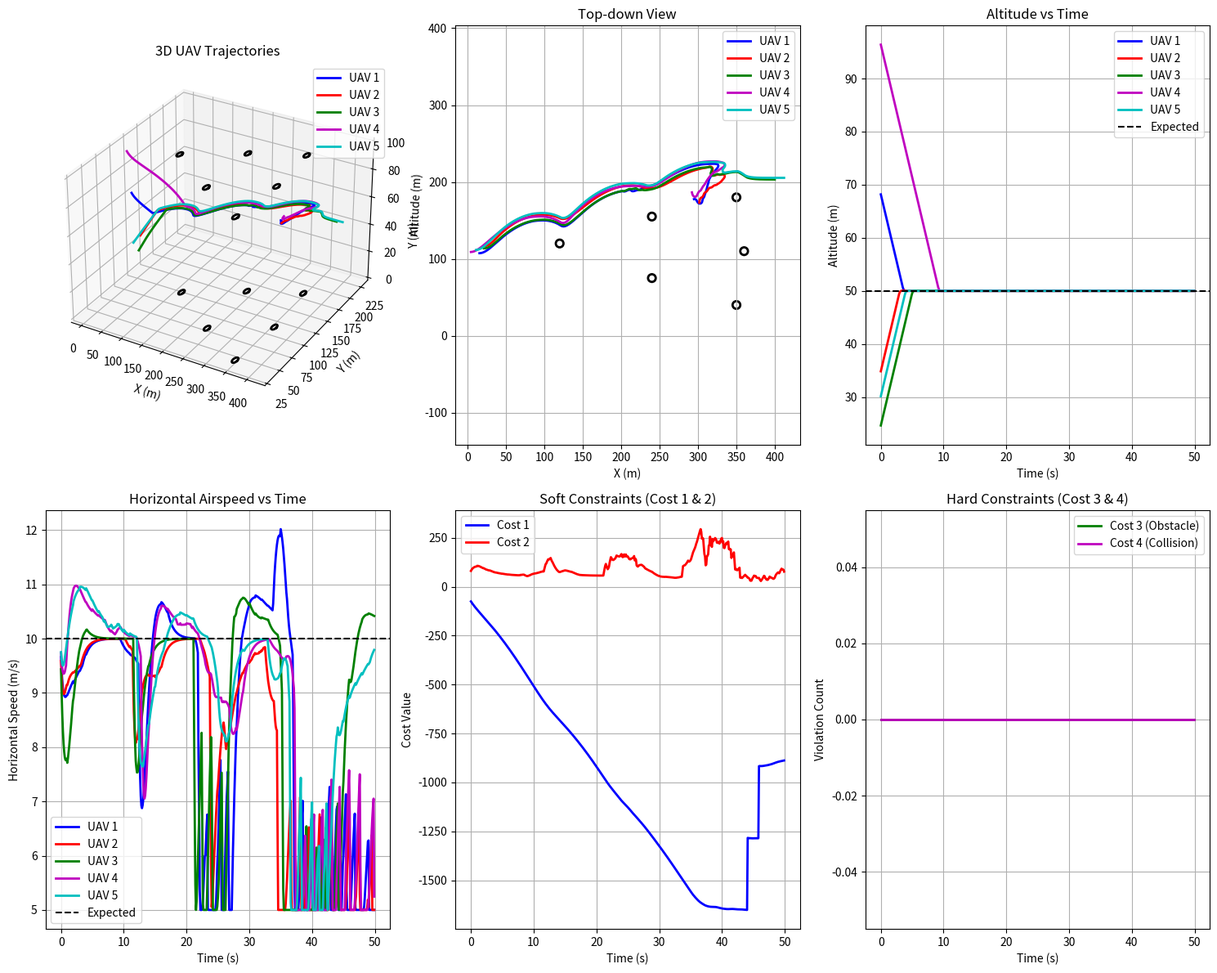

Source code (Python):
import numpy as np
import matplotlib.pyplot as plt
from mpl_toolkits.mplot3d import Axes3D
import random
from typing import List, Tuple, Dict
from dataclasses import dataclass
from scipy.spatial.distance import euclidean
import math

@dataclass
class UAVState:
    """UAV state representation"""
    x: float = 0.0
    y: float = 0.0
    h: float = 50.0
    vxy: float = 10.0
    psi: float = 0.0
    lambda_: float = 0.0

@dataclass
class Obstacle:
    """Obstacle representation"""
    x: float
    y: float
    radius: float
    height: float = 100.0

class UAVModel:
    """UAV dynamic model (Section 3.1)"""
    
    def __init__(self):
        # Autopilot time constants
        self.tau_v = 1.0      # Mach-hold autopilot
        self.tau_psi = 0.75   # Heading-hold autopilot  
        self.tau_h = 1.0      # Altitude-hold autopilot
        self.tau_lambda = 0.3 # Altitude rate autopilot
        
        # Constraints
        self.vxy_max = 15.0
        self.vxy_min = 5.0
        self.lambda_max = 5.0
        self.lambda_min = -5.0
        self.n_max = 10.0  # max lateral overload
        self.g = 10.0      # gravitational acceleration
        
    def update_state(self, state: UAVState, control_inputs: Dict, dt: float) -> UAVState:
        """Update UAV state using Equation 3"""
        vxy_c = control_inputs.get('vxy_c', state.vxy)
        psi_c = control_inputs.get('psi_c', state.psi)
        h_c = control_inputs.get('h_c', state.h)
        
        # State derivatives
        x_dot = state.vxy * np.cos(state.psi)
        y_dot = state.vxy * np.sin(state.psi)
        h_dot = state.lambda_
        vxy_dot = (vxy_c - state.vxy) / self.tau_v
        psi_dot = (psi_c - state.psi) / self.tau_psi
        lambda_dot = (h_c - state.h) / self.tau_h - state.lambda_ / self.tau_lambda
        
        # Apply constraints
        psi_dot = np.clip(psi_dot, -self.n_max * self.g / state.vxy, 
                         self.n_max * self.g / state.vxy)
        
        # Update state
        new_state = UAVState(
            x=state.x + x_dot * dt,
            y=state.y + y_dot * dt,
            h=state.h + h_dot * dt,
            vxy=np.clip(state.vxy + vxy_dot * dt, self.vxy_min, self.vxy_max),
            psi=state.psi + psi_dot * dt,
            lambda_=np.clip(state.lambda_ + lambda_dot * dt, self.lambda_min, self.lambda_max)
        )
        
        return new_state

class FlockingController:
    """Self-propelled flocking model (Section 3.2)"""
    
    def __init__(self):
        # Parameters
        self.R1_comm = 20.0      # communication range
        self.R1_lim = 2.0        # collision avoidance range
        self.R_desire = 10.0     # desired flocking distance
        self.Kf = 0.1           # flocking control strength
        self.Kc = 100000.0      # collision avoidance strength
        self.Ka_vn = 0.1        # velocity alignment strength
        self.Ka_he = 30.0       # altitude alignment strength
        self.Kve = 10.0         # vertical velocity alignment strength
        
    def calculate_flocking_acceleration(self, uav_state: UAVState, 
                                      neighbors: List[UAVState],
                                      expected_velocity: np.ndarray,
                                      expected_altitude: float) -> np.ndarray:
        """Calculate desired flocking acceleration (Equation 5)"""
        
        # Get neighbors within communication range
        nearby_neighbors = []
        for neighbor in neighbors:
            dist = np.sqrt((uav_state.x - neighbor.x)**2 + (uav_state.y - neighbor.y)**2)
            if dist <= self.R1_comm and dist > 0:
                nearby_neighbors.append((neighbor, dist))
        
        # Horizontal control components
        ff = self._flocking_geometry_control(uav_state, nearby_neighbors)
        fc = self._collision_avoidance_control(uav_state, nearby_neighbors)
        fa_vn = self._alignment_control(uav_state, nearby_neighbors)
        
        horizontal_acc = ff + fc + fa_vn
        
        # Vertical control
        vertical_acc = (self.Ka_he * (expected_altitude - uav_state.h) + 
                       self.Kve * (expected_velocity[2] - uav_state.lambda_))
        
        return np.array([horizontal_acc[0], horizontal_acc[1], vertical_acc])
    
    def _flocking_geometry_control(self, uav_state: UAVState, 
                                 neighbors: List[Tuple[UAVState, float]]) -> np.ndarray:
        """Flocking geometry control (Equation 6)"""
        force = np.array([0.0, 0.0])
        
        for neighbor, dist in neighbors:
            if dist <= self.R1_comm:
                direction = np.array([neighbor.x - uav_state.x, neighbor.y - uav_state.y])
                weight = 1.0  # w_ji weight (simplified)
                force += weight * direction * (1 - (self.R_desire / dist)**2)
        
        return self.Kf * force
    
    def _collision_avoidance_control(self, uav_state: UAVState,
                                   neighbors: List[Tuple[UAVState, float]]) -> np.ndarray:
        """Collision avoidance control (Equation 7)"""
        force = np.array([0.0, 0.0])
        
        for neighbor, dist in neighbors:
            if dist <= self.R1_lim:
                direction = np.array([uav_state.x - neighbor.x, uav_state.y - neighbor.y])
                if dist > 0:
                    force += (1/dist - 1/self.R1_lim)**2 * direction / dist
        
        return self.Kc * force
    
    def _alignment_control(self, uav_state: UAVState,
                         neighbors: List[Tuple[UAVState, float]]) -> np.ndarray:
        """Velocity alignment control (Equation 8)"""
        force = np.array([0.0, 0.0])
        
        if len(neighbors) > 0:
            avg_velocity = np.array([0.0, 0.0])
            for neighbor, dist in neighbors:
                if dist <= self.R1_comm:
                    neighbor_vel = np.array([neighbor.vxy * np.cos(neighbor.psi),
                                           neighbor.vxy * np.sin(neighbor.psi)])
                    avg_velocity += neighbor_vel
            
            if len(neighbors) > 0:
                avg_velocity /= len(neighbors)
                current_vel = np.array([uav_state.vxy * np.cos(uav_state.psi),
                                      uav_state.vxy * np.sin(uav_state.psi)])
                force = avg_velocity - current_vel
        
        return self.Ka_vn * force

class ObstacleAvoidance:
    """Obstacle avoidance model (Section 3.3)"""
    
    def __init__(self):
        self.R2_comm = 105.0    # perception range
        self.R2_lim = 10.0      # minimum allowable distance
        self.theta_lim = np.pi/2  # field of view
        
    def calculate_obstacle_avoidance_velocity(self, uav_state: UAVState,
                                            obstacles: List[Obstacle],
                                            expected_velocity: np.ndarray) -> np.ndarray:
        """Calculate desired obstacle avoidance velocity (Section 3.3)"""
        
        # Step 1: Identify obstacles in attention zone
        detected_obstacles = self._detect_obstacles(uav_state, obstacles, expected_velocity)
        
        if not detected_obstacles:
            # No obstacles, return expected velocity direction
            psi_m = np.arctan2(expected_velocity[1], expected_velocity[0])
            speed = np.linalg.norm(expected_velocity[:2])
            return np.array([speed * np.cos(psi_m), speed * np.sin(psi_m)])
        
        # Step 2: Find nearest obstacle (Equation 9)
        nearest_obstacle_idx = self._find_nearest_obstacle(uav_state, detected_obstacles)
        
        # Step 3: Calculate steering angle
        if len(detected_obstacles) == 1:
            # Single obstacle case
            obstacle = detected_obstacles[0]
            theta_m = np.arctan2(obstacle.y - uav_state.y, obstacle.x - uav_state.x)
            # Adjust to avoid obstacle (simplified)
            theta_m += np.pi/4  # Turn away from obstacle
        else:
            # Multiple obstacles - find largest gap
            theta_m = self._find_largest_gap(uav_state, detected_obstacles, expected_velocity)
        
        # Calculate desired velocity (Equation 11)
        speed = np.linalg.norm(expected_velocity[:2])
        return np.array([speed * np.cos(theta_m), speed * np.sin(theta_m)])
    
    def _detect_obstacles(self, uav_state: UAVState, obstacles: List[Obstacle],
                         expected_velocity: np.ndarray) -> List[Obstacle]:
        """Detect obstacles in attention zone"""
        detected = []
        
        # Current heading
        current_heading = np.arctan2(expected_velocity[1], expected_velocity[0])
        
        for obstacle in obstacles:
            # Distance to obstacle
            dist = np.sqrt((obstacle.x - uav_state.x)**2 + (obstacle.y - uav_state.y)**2)
            
            # Angle to obstacle
            angle_to_obstacle = np.arctan2(obstacle.y - uav_state.y, obstacle.x - uav_state.x)
            angle_diff = abs(angle_to_obstacle - current_heading)
            
            # Normalize angle difference
            while angle_diff > np.pi:
                angle_diff -= 2*np.pi
            angle_diff = abs(angle_diff)
            
            # Check if in attention zone
            if (dist <= self.R2_comm + obstacle.radius + self.R2_lim and angle_diff <= self.theta_lim):
                detected.append(obstacle)
        
        return detected
    
    def _find_nearest_obstacle(self, uav_state: UAVState, obstacles: List[Obstacle]) -> int:
        """Find nearest obstacle index (Equation 9)"""
        min_dist = float('inf')
        nearest_idx = 0
        
        for i, obstacle in enumerate(obstacles):
            dist = np.sqrt((obstacle.x - uav_state.x)**2 + (obstacle.y - uav_state.y)**2)
            if dist < min_dist:
                min_dist = dist
                nearest_idx = i
        
        return nearest_idx
    
    def _find_largest_gap(self, uav_state: UAVState, obstacles: List[Obstacle],
                         expected_velocity: np.ndarray) -> float:
        """Find largest gap between obstacles"""
        # Simplified gap finding - return direction that maximizes clearance
        best_angle = np.arctan2(expected_velocity[1], expected_velocity[0])
        max_clearance = 0
        
        # Sample different angles
        for angle in np.linspace(-np.pi, np.pi, 36):
            clearance = self._calculate_clearance(uav_state, obstacles, angle)
            if clearance > max_clearance:
                max_clearance = clearance
                best_angle = angle
        
        return best_angle
    
    def _calculate_clearance(self, uav_state: UAVState, obstacles: List[Obstacle],
                           angle: float) -> float:
        """Calculate clearance in given direction"""
        min_clearance = float('inf')
        
        for obstacle in obstacles:
            # Vector from UAV to obstacle
            to_obstacle = np.array([obstacle.x - uav_state.x, obstacle.y - uav_state.y])
            
            # Direction vector
            direction = np.array([np.cos(angle), np.sin(angle)])
            
            # Distance to obstacle center
            dist_to_center = np.linalg.norm(to_obstacle)
            
            # Angle between direction and obstacle
            if dist_to_center > 0:
                dot_product = np.dot(to_obstacle, direction) / dist_to_center
                clearance = dist_to_center * np.sqrt(1 - dot_product**2) - obstacle.radius
                min_clearance = min(min_clearance, clearance)
        
        return max(0, min_clearance)

class CostFunctions:
    """Performance criteria (Section 3.4)"""
    
    def __init__(self):
        self.f1 = 1.0  # weight for flocking geometry alignment
        self.f2 = 1.0  # weight for velocity alignment
    
    def calculate_cost1(self, uav_state: UAVState, expected_velocity: np.ndarray,
                       detected_obstacles: List[Obstacle]) -> float:
        """First objective function (Equation 12)"""
        ve_12 = expected_velocity[:2]
        ve_norm = np.linalg.norm(ve_12)
        
        if len(detected_obstacles) > 0:  # Obstacles detected
            position = np.array([uav_state.x, uav_state.y])
            if ve_norm > 0:
                return -np.dot(position, ve_12) / ve_norm
            else:
                print("non paper")
                return 0.0
        else:  # No obstacles
            current_velocity = np.array([uav_state.vxy * np.cos(uav_state.psi),
                                       uav_state.vxy * np.sin(uav_state.psi)])
            return abs(expected_velocity[0] - current_velocity[0]) + abs(expected_velocity[1] - current_velocity[1])
    
    def calculate_cost2(self, uav_state: UAVState, neighbors: List[UAVState]) -> float:
        """Second objective function (Equation 13)"""
        cost = 0.0
        
        for neighbor in neighbors:
            dist = np.sqrt((uav_state.x - neighbor.x)**2 + (uav_state.y - neighbor.y)**2)
            if dist <= 20.0:  # R1_comm
                # Distance alignment
                distance_error = abs(10.0 - dist)  # R_desire = 10.0
                
                # Velocity alignment
                current_vel = np.array([uav_state.vxy * np.cos(uav_state.psi),
                                      uav_state.vxy * np.sin(uav_state.psi)])
                neighbor_vel = np.array([neighbor.vxy * np.cos(neighbor.psi),
                                       neighbor.vxy * np.sin(neighbor.psi)])
                velocity_error = abs(neighbor_vel[0] - current_vel[0]) + abs(neighbor_vel[1] - current_vel[1])
                
                cost += self.f1 * distance_error + self.f2 * velocity_error
        
        return cost
    
    def calculate_cost3(self, uav_state: UAVState, obstacles: List[Obstacle]) -> float:
        """Third objective function - obstacle collision (Equation 14)"""
        for obstacle in obstacles:
            dist = np.sqrt((uav_state.x - obstacle.x)**2 + (uav_state.y - obstacle.y)**2)
            if dist <= obstacle.radius + 10.0:  # R2_lim = 10.0
                return 1.0
        return 0.0
    
    def calculate_cost4(self, uav_state: UAVState, neighbors: List[UAVState]) -> float:
        """Fourth objective function - UAV collision (Equation 15)"""
        for neighbor in neighbors:
            dist = np.sqrt((uav_state.x - neighbor.x)**2 + (uav_state.y - neighbor.y)**2)
            if dist <= 2.0:  # R1_lim = 2.0
                return 1.0
        return 0.0

class ModifiedMPIO:
    """Modified Multi-objective Pigeon-Inspired Optimization (Section 4)"""
    
    def __init__(self, n_pigeons=58, max_iter=20, n_reduced=2, pl=0.9):
        self.N = n_pigeons
        self.Nc3_max = max_iter
        self.Nd = n_reduced
        self.pl = pl  # percentage of general leaders
        self.R = 0.3  # map and compass factor
        self.ft = 3.0  # transition factor
        self.e = 0.01  # learning error
        self.sl = 2    # learning strength
        self.V_upper = 0.05
        self.V_lower = -0.05
        
    def optimize(self, objective_function, dimension=5) -> Tuple[np.ndarray, List[float]]:
        """Main optimization loop"""
        # Initialize population
        current_pop_size = self.N
        positions = np.random.rand(current_pop_size, dimension)
        velocities = np.random.uniform(self.V_lower, self.V_upper, (current_pop_size, dimension))
        
        # Historical information set
        archive = []
        
        for iteration in range(self.Nc3_max):
            # Evaluate objectives
            objectives = []
            for i in range(current_pop_size):
                try:
                    obj = objective_function(positions[i])
                    objectives.append(obj)
                except Exception as e:
                    # Handle potential errors in objective function
                    objectives.append([1000.0, 1000.0])
            
            # Pareto sorting
            ranks = self._pareto_sorting(objectives)
            
            # Calculate landmark (Equation 18)
            pareto_front = [i for i, rank in enumerate(ranks) if rank == 1]
            if pareto_front:
                landmark = np.mean(positions[pareto_front], axis=0)
            else:
                landmark = np.mean(positions, axis=0)
                print("non paper1")
            
            # Update archive
            archive.extend([positions[i] for i in pareto_front])
            if archive:
                archive_objectives = [objective_function(pos) for pos in archive]
                archive_ranks = self._pareto_sorting(archive_objectives)
                archive = [pos for pos, rank in zip(archive, archive_ranks) if rank == 1]
            
            # Select global best
            if archive:
                global_best = random.choice(archive)
            else:
                print("non paper2")
                global_best = positions[0] if len(positions) > 0 else np.random.rand(dimension)
            
            # Update positions
            new_positions = np.copy(positions)
            new_velocities = np.copy(velocities)
            
            n_leaders = max(1, int(self.pl * current_pop_size))
            
            for i in range(current_pop_size):
                if i >= len(ranks):
                    print("non paper4")
                    continue
                    
                if ranks[i] <= n_leaders:  # General leader
                    # Update using map & compass + landmark operators (Equation 19-20)
                    if iteration > 0:  # Avoid log(0)
                        transition_factor1 = 1 - np.log(iteration + 1) / np.log(self.Nc3_max)
                        transition_factor2 = np.log(iteration + 1) / np.log(self.Nc3_max)
                    else:
                        transition_factor1 = 1.0
                        transition_factor2 = 0.0
                    
                    new_velocities[i] = (np.exp(-self.R * iteration) * velocities[i] +
                                       np.random.rand() * self.ft * transition_factor1 * 
                                       (global_best - positions[i]) +
                                       np.random.rand() * self.ft * transition_factor2 * 
                                       (landmark - positions[i]))
                    
                    new_velocities[i] = np.clip(new_velocities[i], self.V_lower, self.V_upper)
                    new_positions[i] = positions[i] + new_velocities[i]
                    new_positions[i] = np.clip(new_positions[i], 0, 1)
                    
                else:  # Ordinary follower
                    # Hierarchical learning (Equation 21)
                    for _ in range(self.sl):
                        # Find valid leaders (pigeons with better ranks)
                        valid_leaders = [j for j in range(current_pop_size) if ranks[j] < ranks[i]]
                        
                        if valid_leaders:
                            j = random.choice(valid_leaders)
                            d_star = random.randint(0, dimension - 1)
                            new_positions[i][d_star] = positions[j][d_star] + self.e * np.random.rand()
                            new_positions[i][d_star] = np.clip(new_positions[i][d_star], 0, 1)
                
                # Pseudocode Step 19-21: Dominance check (immediately after update)
                try:
                    old_obj = objective_function(positions[i])
                    new_obj = objective_function(new_positions[i])
                    
                    # Paper logic: If X^(Nc-1)_i ≺ X^Nc_i Then X^Nc_i = X^(Nc-1)_i
                    if self._dominates(old_obj, new_obj):  # Old dominates new
                        new_positions[i] = positions[i]     # Keep old position
                        new_velocities[i] = velocities[i]   # Keep old velocity
                except Exception:
                    # If evaluation fails, keep old position
                    print("non paper4")
                    new_positions[i] = positions[i]
                    new_velocities[i] = velocities[i]
            
            # Apply all updates after dominance checks
            positions = new_positions
            velocities = new_velocities
            
            # Reduce population (only if we have enough pigeons)
            if iteration < self.Nc3_max - 1 and current_pop_size > self.Nd:
                # Sort by rank (worst first) and remove worst pigeons
                to_remove = sorted(range(current_pop_size), key=lambda x: ranks[x], reverse=True)[:self.Nd]
                
                # Make sure we don't remove more than available
                to_remove = to_remove[:min(self.Nd, current_pop_size - 1)]
                
                if to_remove:
                    positions = np.delete(positions, to_remove, axis=0)
                    velocities = np.delete(velocities, to_remove, axis=0)
                    current_pop_size -= len(to_remove)
        
        # Return Pareto front
        if len(positions) == 0:
            return np.random.rand(dimension), []
            
        final_objectives = []
        for i in range(len(positions)):
            try:
                obj = objective_function(positions[i])
                final_objectives.append(obj)
            except Exception:
                final_objectives.append([1000.0, 1000.0])
        
        final_ranks = self._pareto_sorting(final_objectives)
        pareto_front = [positions[i] for i, rank in enumerate(final_ranks) if rank == 1]
        
        if pareto_front:
            # Select solution with minimum Cost2 (Equation 24)
            best_idx = 0
            min_cost2 = float('inf')
            for i, pos in enumerate(pareto_front):
                try:
                    obj = objective_function(pos)
                    if len(obj) > 1 and obj[1] < min_cost2:
                        min_cost2 = obj[1]
                        best_idx = i
                except Exception:
                    continue
            return pareto_front[best_idx], final_objectives
        else:
            return positions[0], final_objectives
    
    def _pareto_sorting(self, objectives: List[List[float]]) -> List[int]:
        """Pareto ranking of solutions"""
        n = len(objectives)
        ranks = [0] * n
        domination_count = [0] * n
        dominated_solutions = [[] for _ in range(n)]
        
        # Find domination relationships
        for i in range(n):
            for j in range(n):
                if i != j:
                    if self._dominates(objectives[i], objectives[j]):
                        dominated_solutions[i].append(j)
                    elif self._dominates(objectives[j], objectives[i]):
                        domination_count[i] += 1
        
        # Assign ranks
        current_front = []
        for i in range(n):
            if domination_count[i] == 0:
                ranks[i] = 1
                current_front.append(i)
        
        rank = 1
        while current_front:
            next_front = []
            for i in current_front:
                for j in dominated_solutions[i]:
                    domination_count[j] -= 1
                    if domination_count[j] == 0:
                        ranks[j] = rank + 1
                        next_front.append(j)
            current_front = next_front
            rank += 1
        
        return ranks
    
    def _dominates(self, obj1: List[float], obj2: List[float]) -> bool:
        """Check if obj1 dominates obj2 (for minimization)"""
        better_in_any = False
        for i in range(len(obj1)):
            if obj1[i] > obj2[i]:
                return False
            elif obj1[i] < obj2[i]:
                better_in_any = True
        return better_in_any

class UAVFlockingSystem:
    """Main UAV flocking system (Section 5)"""
    
    def __init__(self, n_uavs=5):
        self.n_uavs = n_uavs
        self.uav_model = UAVModel()
        self.flocking_controller = FlockingController()
        self.obstacle_avoidance = ObstacleAvoidance()
        self.cost_functions = CostFunctions()
        self.mpio = ModifiedMPIO()
        
        # Expected parameters
        self.expected_velocity = np.array([10.0, 0.0, 0.0])  # [vx, vy, vz]
        self.expected_altitude = 50.0
        
        # Initialize UAVs
        self.uav_states = self._initialize_uavs()
        
        # Initialize obstacles (from Table 1)
        self.obstacles = [
            Obstacle(120, 120, 5),
            Obstacle(240, 75, 5),
            Obstacle(350, 40, 5),
            Obstacle(240, 155, 5),
            Obstacle(360, 110, 5),
            Obstacle(350, 180, 5)
        ]
        
    def _initialize_uavs(self) -> List[UAVState]:
        """Initialize UAV states (from Table 1)"""
        initial_positions = [
            (14.6929, 107.3676, 68.1682),
            (21.2809, 116.6406, 34.8423),
            (20.3911, 113.6529, 24.6351),
            (3.5699, 108.9509, 96.377),
            (10.2116, 111.558, 30.1431)
        ]
        
        states = []
        for i in range(self.n_uavs):
            if i < len(initial_positions):
                x, y, h = initial_positions[i]
            else:
                x, y, h = np.random.uniform(0, 50), np.random.uniform(100, 150), np.random.uniform(30, 70)
            
            states.append(UAVState(x=x, y=y, h=h, vxy=10.0, psi=0.0, lambda_=0.0))
        
        return states
    
    def simulate(self, max_time=50.0, dt=0.5) -> Dict:
        """Main simulation loop"""
        time_steps = int(max_time / dt)
        
        # Storage for results
        trajectory = {i: {'x': [], 'y': [], 'h': [], 'vxy': [], 'psi': [], 'lambda': []} 
                     for i in range(self.n_uavs)}
        cost_history = {'cost1': [], 'cost2': [], 'cost3': [], 'cost4': []}
        
        for step in range(time_steps):
            current_time = step * dt
            
            # Update each UAV
            for i in range(self.n_uavs):
                # Get neighbors (all other UAVs)
                neighbors = [state for j, state in enumerate(self.uav_states) if j != i]
                
                # Detect obstacles
                detected_obstacles = self.obstacle_avoidance._detect_obstacles(
                    self.uav_states[i], self.obstacles, self.expected_velocity)
                
                # Define objective function for MPIO
                def objective_function(weights):
                    try:
                        # Apply weights to control components (simplified for stability)
                        w_f, w_c, w_a, w_o, w_i = weights
                        
                        # Calculate costs with current weights
                        cost1 = self.cost_functions.calculate_cost1(
                            self.uav_states[i], self.expected_velocity, detected_obstacles)
                        cost2 = self.cost_functions.calculate_cost2(self.uav_states[i], neighbors)
                        cost3 = self.cost_functions.calculate_cost3(self.uav_states[i], self.obstacles)
                        cost4 = self.cost_functions.calculate_cost4(self.uav_states[i], neighbors)
                        
                        # Hard constraints
                        if cost3 > 0 or cost4 > 0:
                            return [1000.0, 1000.0]  # Penalty for constraint violation
                        
                        # Apply weights to modify cost functions
                        weighted_cost1 = cost1 * w_f
                        weighted_cost2 = cost2 * w_c
                        
                        return [weighted_cost1, weighted_cost2]
                    except Exception:
                        return [1000.0, 1000.0]
                
                # Optimize weights using Modified MPIO (less frequently for performance)
                if step % 10 == 0 and step > 0:  # Optimize every 10 steps after initial steps
                    try:
                        # Use smaller MPIO for computational efficiency
                        small_mpio = ModifiedMPIO(n_pigeons=20, max_iter=5, n_reduced=1, pl=0.8)
                        optimal_weights, _ = small_mpio.optimize(objective_function, dimension=5)
                    except Exception:
                        optimal_weights = np.array([1.0, 1.0, 1.0, 1.0, 1.0])  # Default weights
                else:
                    optimal_weights = np.array([1.0, 1.0, 1.0, 1.0, 1.0])  # Default weights
                
                # Calculate flocking acceleration
                try:
                    flocking_acc = self.flocking_controller.calculate_flocking_acceleration(
                        self.uav_states[i], neighbors, self.expected_velocity, self.expected_altitude)
                except Exception:
                    flocking_acc = np.array([0.0, 0.0, 0.0])
                
                # Calculate obstacle avoidance velocity
                try:
                    obstacle_vel = self.obstacle_avoidance.calculate_obstacle_avoidance_velocity(
                        self.uav_states[i], self.obstacles, self.expected_velocity)
                except Exception:
                    obstacle_vel = self.expected_velocity[:2]
                
                # Combine control inputs (Equation 25)
                current_vel = np.array([self.uav_states[i].vxy * np.cos(self.uav_states[i].psi),
                                      self.uav_states[i].vxy * np.sin(self.uav_states[i].psi)])
                
                # Apply weights safely
                try:
                    weight_factor = min(1.0, max(0.1, optimal_weights[4])) if len(optimal_weights) > 4 else 1.0
                    control_input = flocking_acc[:2] + weight_factor * (obstacle_vel - current_vel)
                except Exception:
                    control_input = flocking_acc[:2]
                
                # Convert to autopilot commands (Equation 26)
                try:
                    vxy_c = (self.uav_model.tau_v * 
                            (control_input[0] * np.cos(self.uav_states[i].psi) + 
                             control_input[1] * np.sin(self.uav_states[i].psi)) + 
                            self.uav_states[i].vxy)
                    
                    if self.uav_states[i].vxy > 0:
                        psi_c = (self.uav_model.tau_psi / self.uav_states[i].vxy * 
                                (control_input[1] * np.cos(self.uav_states[i].psi) - 
                                 control_input[0] * np.sin(self.uav_states[i].psi)) + 
                                self.uav_states[i].psi)
                    else:
                        psi_c = self.uav_states[i].psi
                    
                    h_c = (self.uav_states[i].h + 
                          self.uav_model.tau_h / self.uav_model.tau_lambda * self.uav_states[i].lambda_ + 
                          self.uav_model.tau_h * flocking_acc[2])
                except Exception:
                    vxy_c = self.uav_states[i].vxy
                    psi_c = self.uav_states[i].psi
                    h_c = self.uav_states[i].h
                
                # Apply dead zone thresholds
                if abs(vxy_c - np.linalg.norm(self.expected_velocity[:2])) < 0.25:
                    vxy_c = np.linalg.norm(self.expected_velocity[:2])
                if abs(psi_c - np.arctan2(self.expected_velocity[1], self.expected_velocity[0])) < 0.1:
                    psi_c = np.arctan2(self.expected_velocity[1], self.expected_velocity[0])
                
                # Update UAV state
                control_inputs = {'vxy_c': vxy_c, 'psi_c': psi_c, 'h_c': h_c}
                try:
                    self.uav_states[i] = self.uav_model.update_state(self.uav_states[i], control_inputs, dt)
                except Exception:
                    # Keep current state if update fails
                    pass
                
                # Store trajectory
                trajectory[i]['x'].append(self.uav_states[i].x)
                trajectory[i]['y'].append(self.uav_states[i].y)
                trajectory[i]['h'].append(self.uav_states[i].h)
                trajectory[i]['vxy'].append(self.uav_states[i].vxy)
                trajectory[i]['psi'].append(self.uav_states[i].psi)
                trajectory[i]['lambda'].append(self.uav_states[i].lambda_)
            
            # Calculate and store cost functions
            total_costs = [0.0, 0.0, 0.0, 0.0]
            for i in range(self.n_uavs):
                try:
                    neighbors = [state for j, state in enumerate(self.uav_states) if j != i]
                    detected_obstacles = self.obstacle_avoidance._detect_obstacles(
                        self.uav_states[i], self.obstacles, self.expected_velocity)
                    
                    costs = [
                        self.cost_functions.calculate_cost1(self.uav_states[i], self.expected_velocity, detected_obstacles),
                        self.cost_functions.calculate_cost2(self.uav_states[i], neighbors),
                        self.cost_functions.calculate_cost3(self.uav_states[i], self.obstacles),
                        self.cost_functions.calculate_cost4(self.uav_states[i], neighbors)
                    ]
                    
                    for j in range(4):
                        total_costs[j] += costs[j]
                except Exception:
                    # If cost calculation fails, add penalty
                    total_costs[0] += 100.0
                    total_costs[1] += 100.0
            
            cost_history['cost1'].append(total_costs[0])
            cost_history['cost2'].append(total_costs[1])
            cost_history['cost3'].append(total_costs[2])
            cost_history['cost4'].append(total_costs[3])
            
            if step % 10 == 0:
                print(f"Time: {current_time:.1f}s, Costs: {[f'{c:.2f}' for c in total_costs]}")
        
        return {
            'trajectory': trajectory,
            'costs': cost_history,
            'obstacles': self.obstacles,
            'time_vector': np.arange(0, max_time, dt)
        }
    
    def plot_results(self, results: Dict):
        """Plot simulation results"""
        fig = plt.figure(figsize=(15, 12))
        
        # 3D trajectory plot
        ax1 = fig.add_subplot(2, 3, 1, projection='3d')
        colors = ['b', 'r', 'g', 'm', 'c']
        for i in range(self.n_uavs):
            traj = results['trajectory'][i]
            ax1.plot(traj['x'], traj['y'], traj['h'], colors[i % len(colors)], 
                    label=f'UAV {i+1}', linewidth=2)
        
        # Plot obstacles
        for obs in results['obstacles']:
            theta = np.linspace(0, 2*np.pi, 100)
            x_circle = obs.x + obs.radius * np.cos(theta)
            y_circle = obs.y + obs.radius * np.sin(theta)
            z_circle = np.zeros_like(x_circle)
            ax1.plot(x_circle, y_circle, z_circle, 'k-', linewidth=2)
            ax1.plot(x_circle, y_circle, z_circle + obs.height, 'k-', linewidth=2)
        
        ax1.set_xlabel('X (m)')
        ax1.set_ylabel('Y (m)')
        ax1.set_zlabel('Altitude (m)')
        ax1.set_title('3D UAV Trajectories')
        ax1.legend()
        
        # Top-down view
        ax2 = fig.add_subplot(2, 3, 2)
        for i in range(self.n_uavs):
            traj = results['trajectory'][i]
            ax2.plot(traj['x'], traj['y'], colors[i % len(colors)], 
                    label=f'UAV {i+1}', linewidth=2)
        
        # Plot obstacles
        for obs in results['obstacles']:
            circle = plt.Circle((obs.x, obs.y), obs.radius, fill=False, color='black', linewidth=2)
            ax2.add_patch(circle)
        
        ax2.set_xlabel('X (m)')
        ax2.set_ylabel('Y (m)')
        ax2.set_title('Top-down View')
        ax2.legend()
        ax2.grid(True)
        ax2.axis('equal')
        
        # Altitude vs time
        ax3 = fig.add_subplot(2, 3, 3)
        for i in range(self.n_uavs):
            traj = results['trajectory'][i]
            ax3.plot(results['time_vector'], traj['h'], colors[i % len(colors)], 
                    label=f'UAV {i+1}', linewidth=2)
        ax3.axhline(y=self.expected_altitude, color='k', linestyle='--', label='Expected')
        ax3.set_xlabel('Time (s)')
        ax3.set_ylabel('Altitude (m)')
        ax3.set_title('Altitude vs Time')
        ax3.legend()
        ax3.grid(True)
        
        # Horizontal airspeed vs time
        ax4 = fig.add_subplot(2, 3, 4)
        for i in range(self.n_uavs):
            traj = results['trajectory'][i]
            ax4.plot(results['time_vector'], traj['vxy'], colors[i % len(colors)], 
                    label=f'UAV {i+1}', linewidth=2)
        ax4.axhline(y=np.linalg.norm(self.expected_velocity[:2]), color='k', linestyle='--', label='Expected')
        ax4.set_xlabel('Time (s)')
        ax4.set_ylabel('Horizontal Speed (m/s)')
        ax4.set_title('Horizontal Airspeed vs Time')
        ax4.legend()
        ax4.grid(True)
        
        # Cost functions vs time
        ax5 = fig.add_subplot(2, 3, 5)
        ax5.plot(results['time_vector'], results['costs']['cost1'], 'b-', label='Cost 1', linewidth=2)
        ax5.plot(results['time_vector'], results['costs']['cost2'], 'r-', label='Cost 2', linewidth=2)
        ax5.set_xlabel('Time (s)')
        ax5.set_ylabel('Cost Value')
        ax5.set_title('Soft Constraints (Cost 1 & 2)')
        ax5.legend()
        ax5.grid(True)
        
        # Hard constraints vs time
        ax6 = fig.add_subplot(2, 3, 6)
        ax6.plot(results['time_vector'], results['costs']['cost3'], 'g-', label='Cost 3 (Obstacle)', linewidth=2)
        ax6.plot(results['time_vector'], results['costs']['cost4'], 'm-', label='Cost 4 (Collision)', linewidth=2)
        ax6.set_xlabel('Time (s)')
        ax6.set_ylabel('Violation Count')
        ax6.set_title('Hard Constraints (Cost 3 & 4)')
        ax6.legend()
        ax6.grid(True)
        
        plt.tight_layout()
        plt.show()

# Example usage
if __name__ == "__main__":
    print("Initializing UAV Flocking System with Modified MPIO...")
    try:
        system = UAVFlockingSystem(n_uavs=5)
        
        print("Starting simulation...")
        results = system.simulate(max_time=50.0, dt=0.1)  # Shorter simulation for testing
        
        print("Plotting results...")
        system.plot_results(results)
        
        print("Simulation completed successfully!")
        
    except Exception as e:
        print(f"Error occurred during simulation: {e}")
        print("Try running with reduced parameters or check your Python environment.")
